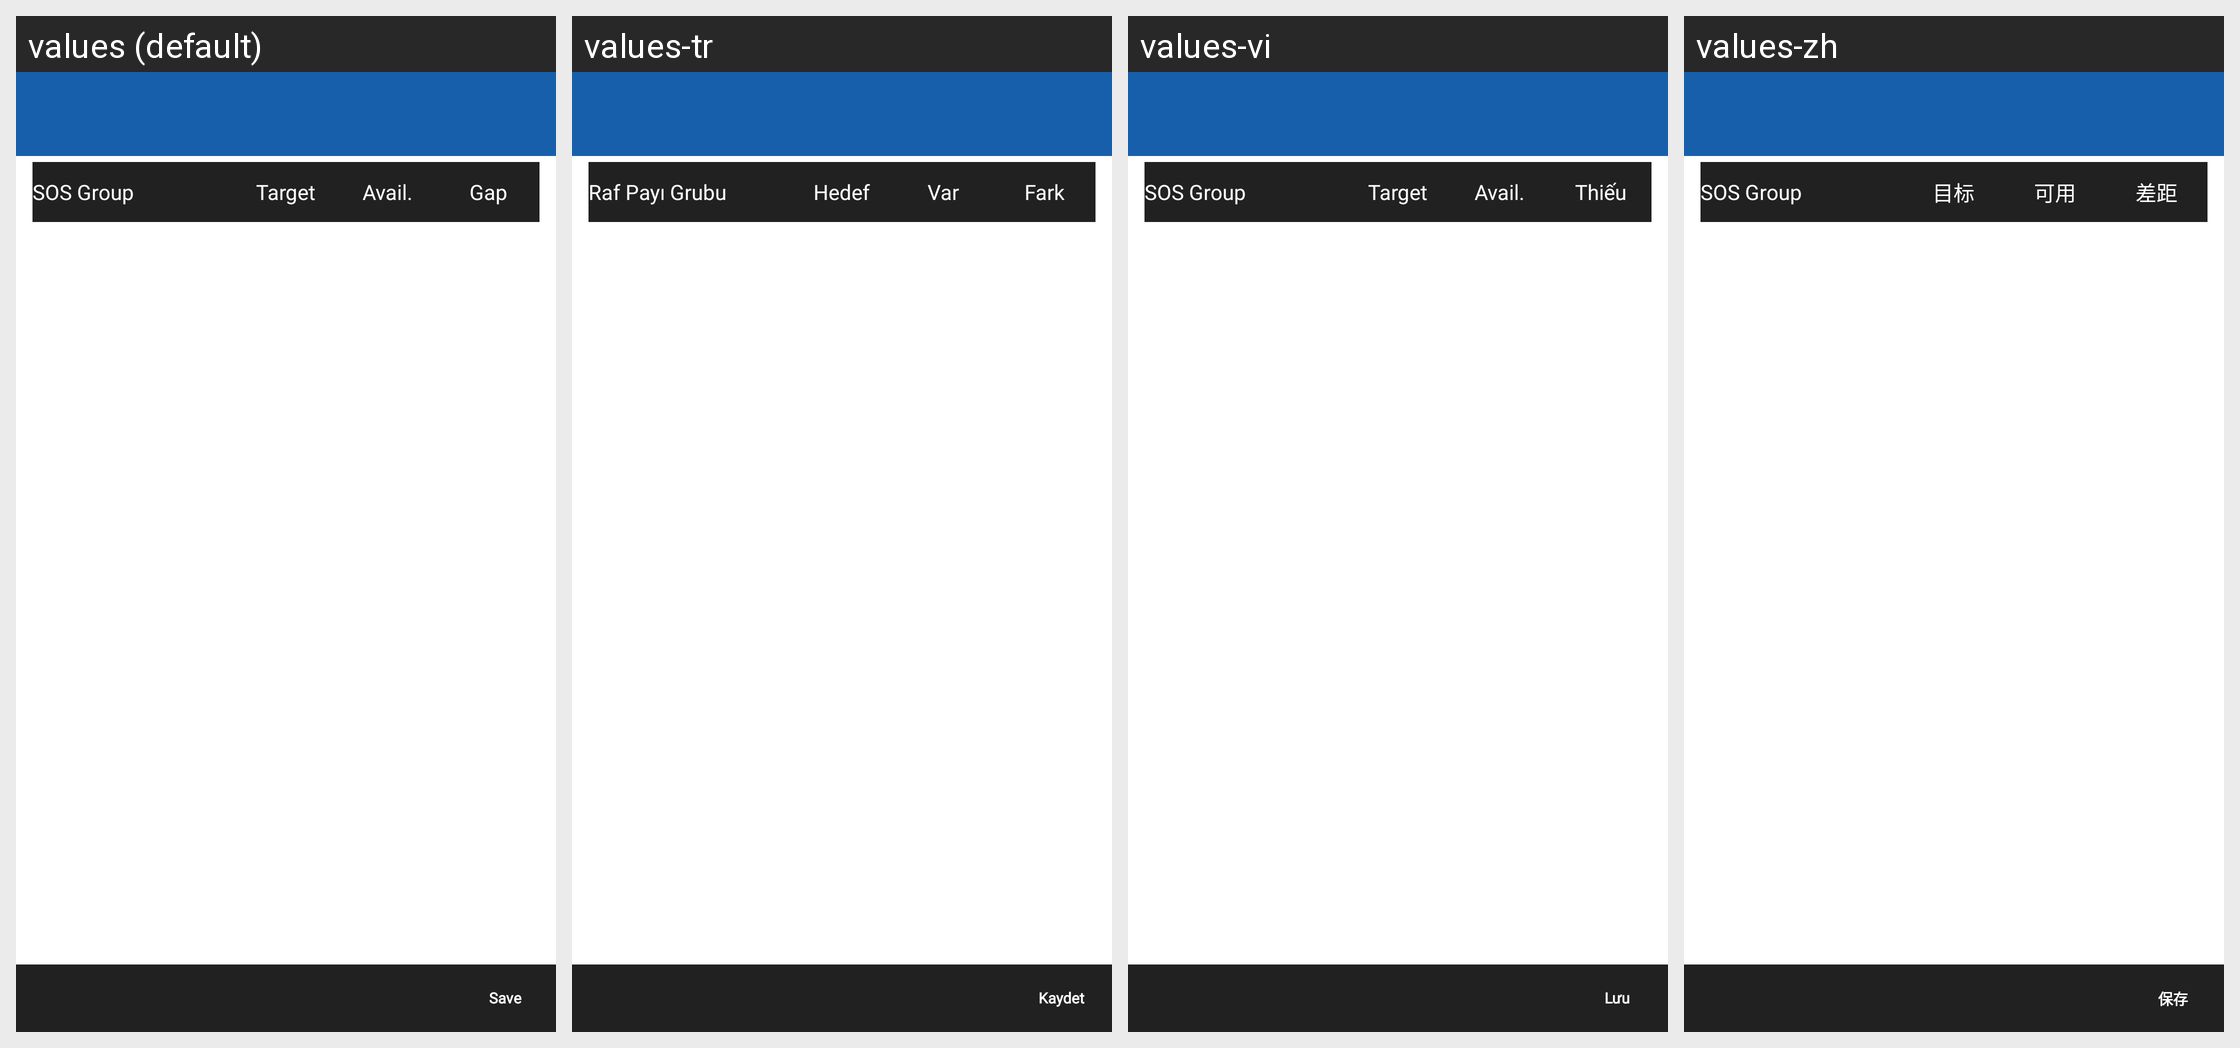

For this localized Android screen grid, give each drawn string resource with its value in every locale shown.
Android screen res/layout/activity_sos_summary.xml rendered under 4 locales, left to right: values (default), values-tr, values-vi, values-zh. Device: Nexus 5 (rendered at 1080×1920; each locale shown at half size, 540×960, under a caption strip naming it); theme MVPTheme.Blue.
Other locales in the repository, not shown: values-ar, values-es, values-fr, values-in, values-lo, values-th.
Strings drawn on this screen, with the default value and each locale's value (text and hints the layout hard-codes, and strings that could not be matched under every locale, appear in the picture but are not listed):

sos_group
  values: SOS Group
  values-tr: Raf Payı Grubu
  values-vi: SOS Group
  values-zh: SOS Group

target
  values: Target
  values-tr: Hedef
  values-vi: Target
  values-zh: 目标

avail
  values: Avail.
  values-tr: Var
  values-vi: Avail.
  values-zh: 可用

gap
  values: Gap
  values-tr: Fark
  values-vi: Thiếu
  values-zh: 差距

save
  values: Save
  values-tr: Kaydet
  values-vi: Lưu
  values-zh: 保存
